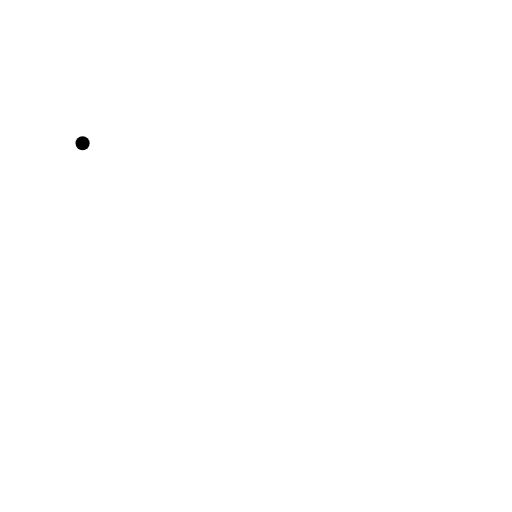
t = 0.00 s
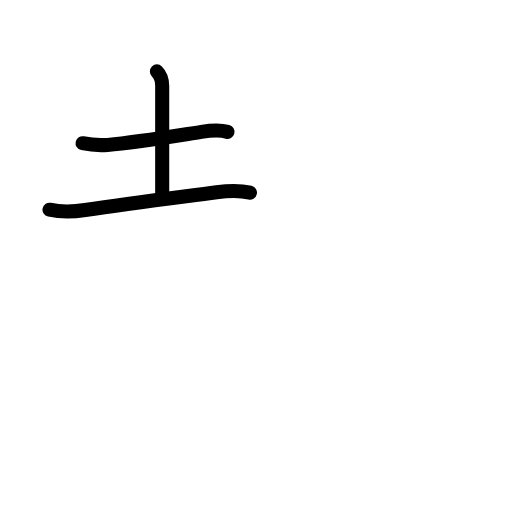
t = 2.80 s
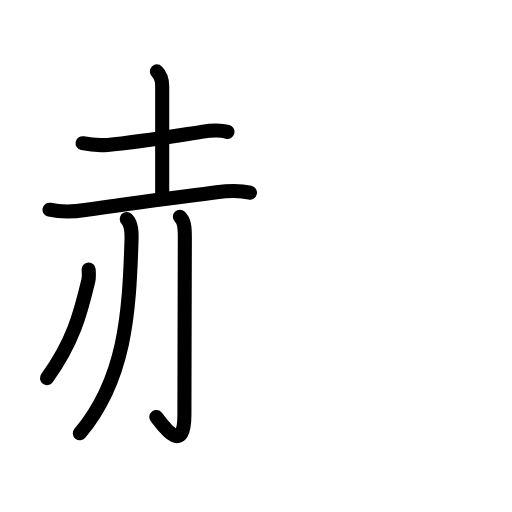
t = 5.60 s
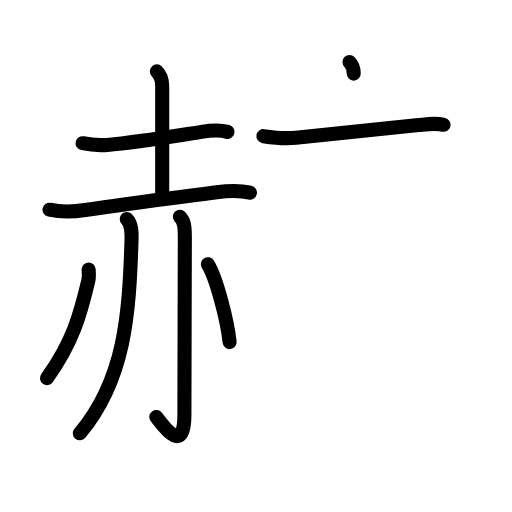
t = 8.40 s
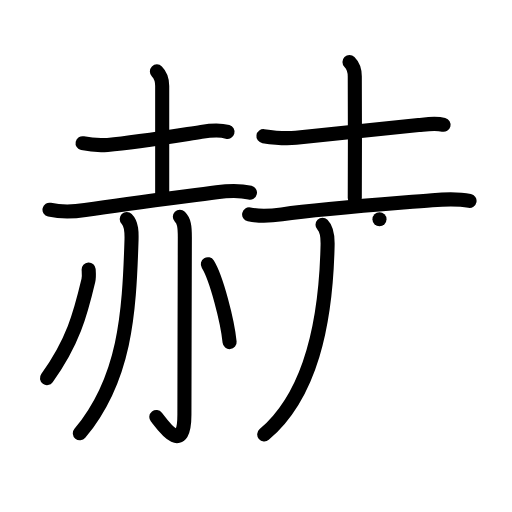
t = 11.20 s
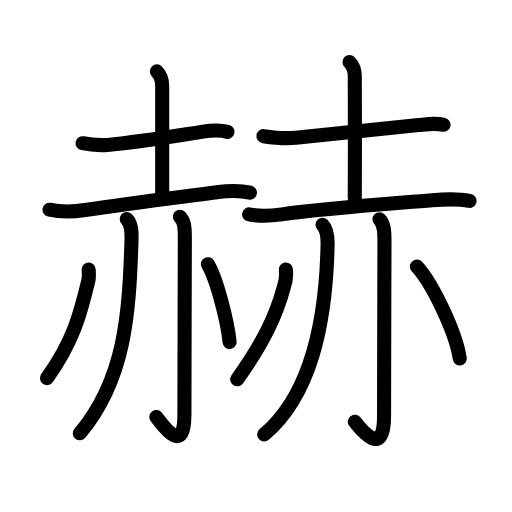
t = 14.00 s

The animated SVG that drew these frames (rendered in a browser with its animation timeline set to each time). Animation: 43 SMIL elements (animate=43); one cycle of 14.00 s.

<?xml version="1.0" encoding="UTF-8"?>
<!--
AniKanjiVG is licensed by CC-BY-SA Paul C. Sommerhoff (https://bitbucket.org/sommerhoff/anikanjivg).
AniKanjiVG uses KanjiVG which is licensed by CC-BY-SA Ulrich Apel (http://kanjivg.tagaini.net).
See also http://creativecommons.org/licenses/by-sa/3.0/
-->
<svg xmlns:kvg='http://kanjivg.tagaini.net' xmlns='http://www.w3.org/2000/svg' width='109' height='109' viewBox='0 0 109 109' style='fill:none;stroke:#000000;stroke-width:3;stroke-linecap:round;stroke-linejoin:round;' id="kvg:kanji_08d6b"><g id="kvg:08d6b" kvg:element="赫"><g id="kvg:08d6b-g1" kvg:element="赤" kvg:position="left" kvg:radical="general"><g id="kvg:08d6b-g2" kvg:element="土" kvg:position="top"><path id="kvg:08d6b-s1" kvg:type="㇐" d="M17.58,30.49c1.75,0.37,3.52,0.49,5.31,0.36c5.91-0.5,12.49-1.6,19.98-2.77c1.95-0.31,3.71-0.52,5.56-0.01"><animate attributeName="d" begin="0.0s" dur="0.3333333333333333s" from="M17.58,30.49C17.58,30.49,17.58,30.49,17.58,30.49" to="M17.58,30.49c1.75,0.37,3.52,0.49,5.31,0.36" />
<animate attributeName="d" begin="0.3333333333333333s" dur="0.3333333333333333s" from="M17.58,30.49c1.75,0.37,3.52,0.49,5.31,0.36c0,0,0,0,0,0,0" to="M17.58,30.49c1.75,0.37,3.52,0.49,5.31,0.36c5.91-0.5,12.49-1.6,19.98-2.77" />
<animate attributeName="d" begin="0.6666666666666666s" dur="0.3333333333333333s" from="M17.58,30.49c1.75,0.37,3.52,0.49,5.31,0.36c5.91-0.5,12.49-1.6,19.98-2.77c0,0,0,0,0,0,0" to="M17.58,30.49c1.75,0.37,3.52,0.49,5.31,0.36c5.91-0.5,12.49-1.6,19.98-2.77c1.95-0.31,3.71-0.52,5.56-0.01" />
</path>
<path id="kvg:08d6b-s2" kvg:type="㇑a" d="M33.4,15.2c0.83,0.83,1.13,2.05,1.13,3.09c0,0.55,0,18.59,0,22.88"><animate attributeName="d" begin="1.0s" dur="0.5s" from="M33.4,15.2C33.4,15.2,33.4,15.2,33.4,15.2" to="M33.4,15.2c0.83,0.83,1.13,2.05,1.13,3.09" />
<animate attributeName="d" begin="1.5s" dur="0.5s" from="M33.4,15.2c0.83,0.83,1.13,2.05,1.13,3.09c0,0,0,0,0,0,0" to="M33.4,15.2c0.83,0.83,1.13,2.05,1.13,3.09c0,0.55,0,18.59,0,22.88" />
<animate attributeName="d" begin="0s" dur="1.0s" from="M-100,-100" to="M-100,-100" />
</path>
<path id="kvg:08d6b-s3" kvg:type="㇐" d="M10.54,44.64c2.53,0.55,5.01,0.47,7.59,0.07c9.62-1.46,18.96-2.6,28-3.79c2.44-0.32,4.73-0.47,7.08,0.1"><animate attributeName="d" begin="2.0s" dur="0.3333333333333333s" from="M10.54,44.64C10.54,44.64,10.54,44.64,10.54,44.64" to="M10.54,44.64c2.53,0.55,5.01,0.47,7.59,0.07" />
<animate attributeName="d" begin="2.3333333333333335s" dur="0.3333333333333333s" from="M10.54,44.64c2.53,0.55,5.01,0.47,7.59,0.07c0,0,0,0,0,0,0" to="M10.54,44.64c2.53,0.55,5.01,0.47,7.59,0.07c9.62-1.46,18.96-2.6,28-3.79" />
<animate attributeName="d" begin="2.6666666666666665s" dur="0.3333333333333333s" from="M10.54,44.64c2.53,0.55,5.01,0.47,7.59,0.07c9.62-1.46,18.96-2.6,28-3.79c0,0,0,0,0,0,0" to="M10.54,44.64c2.53,0.55,5.01,0.47,7.59,0.07c9.62-1.46,18.96-2.6,28-3.79c2.44-0.32,4.73-0.47,7.08,0.1" />
<animate attributeName="d" begin="0s" dur="2.0s" from="M-100,-100" to="M-100,-100" />
</path>
</g>
<g id="kvg:08d6b-g3" kvg:position="bottom"><path id="kvg:08d6b-s4" kvg:type="㇒" d="M26.98,46.61c1.08,1.08,1.06,2.89,1.02,4.46C27.5,67,26.62,80.75,17,92.25"><animate attributeName="d" begin="3.0s" dur="0.5s" from="M26.98,46.61C26.98,46.61,26.98,46.61,26.98,46.61" to="M26.98,46.61c1.08,1.08,1.06,2.89,1.02,4.46" />
<animate attributeName="d" begin="3.5s" dur="0.5s" from="M26.98,46.61c1.08,1.08,1.06,2.89,1.02,4.46c0,0,0,0,0,0,0" to="M26.98,46.61c1.08,1.08,1.06,2.89,1.02,4.46C27.5,67,26.62,80.75,17,92.25" />
<animate attributeName="d" begin="0s" dur="3.0s" from="M-100,-100" to="M-100,-100" />
</path>
<path id="kvg:08d6b-s5" kvg:type="㇚" d="M38.29,46.16c0.9,0.9,1.06,1.99,1.06,4.35s-0.09,30.7-0.09,37.74c0,9.01-4.59,2.31-5.98,0.53"><animate attributeName="d" begin="4.0s" dur="0.5s" from="M38.29,46.16C38.29,46.16,38.29,46.16,38.29,46.16" to="M38.29,46.16c0.9,0.9,1.06,1.99,1.06,4.35s-0.09,30.7-0.09,37.74" />
<animate attributeName="d" begin="4.5s" dur="0.5s" from="M38.29,46.16c0.9,0.9,1.06,1.99,1.06,4.35s-0.09,30.7-0.09,37.74c0,0,0,0,0,0,0" to="M38.29,46.16c0.9,0.9,1.06,1.99,1.06,4.35s-0.09,30.7-0.09,37.74c0,9.01-4.59,2.31-5.98,0.53" />
<animate attributeName="d" begin="0s" dur="4.0s" from="M-100,-100" to="M-100,-100" />
</path>
<path id="kvg:08d6b-s6" kvg:type="㇒" d="M18.87,57.36c0.03,0.59,0.14,1.53-0.06,2.36C17.12,66.88,15.5,72.88,10,80.5"><animate attributeName="d" begin="5.0s" dur="0.5s" from="M18.87,57.36C18.87,57.36,18.87,57.36,18.87,57.36" to="M18.87,57.36c0.03,0.59,0.14,1.53-0.06,2.36" />
<animate attributeName="d" begin="5.5s" dur="0.5s" from="M18.87,57.36c0.03,0.59,0.14,1.53-0.06,2.36c0,0,0,0,0,0,0" to="M18.87,57.36c0.03,0.59,0.14,1.53-0.06,2.36C17.12,66.88,15.5,72.88,10,80.5" />
<animate attributeName="d" begin="0s" dur="5.0s" from="M-100,-100" to="M-100,-100" />
</path>
<path id="kvg:08d6b-s7" kvg:type="㇔" d="M44.25,56.25c1.81,2.92,4.18,12.03,4.63,16.58"><animate attributeName="d" begin="6.0s" dur="1.0s" from="M44.25,56.25C44.25,56.25,44.25,56.25,44.25,56.25" to="M44.25,56.25c1.81,2.92,4.18,12.03,4.63,16.58" />
<animate attributeName="d" begin="0s" dur="6.0s" from="M-100,-100" to="M-100,-100" />
</path>
</g>
</g>
<g id="kvg:08d6b-g4" kvg:element="赤" kvg:position="right" kvg:radical="general"><g id="kvg:08d6b-g5" kvg:element="土" kvg:position="top"><path id="kvg:08d6b-s8" kvg:type="㇐" d="M56.08,28.99c2.29,0.34,4.61,0.58,6.92,0.33c9-0.95,16.75-1.7,26.13-2.69c1.82-0.19,3.53-0.5,5.3-0.06"><animate attributeName="d" begin="7.0s" dur="0.3333333333333333s" from="M56.08,28.99C56.08,28.99,56.08,28.99,56.08,28.99" to="M56.08,28.99c2.29,0.34,4.61,0.58,6.92,0.33" />
<animate attributeName="d" begin="7.333333333333333s" dur="0.3333333333333333s" from="M56.08,28.99c2.29,0.34,4.61,0.58,6.92,0.33c0,0,0,0,0,0,0" to="M56.08,28.99c2.29,0.34,4.61,0.58,6.92,0.33c9-0.95,16.75-1.7,26.13-2.69" />
<animate attributeName="d" begin="7.666666666666667s" dur="0.3333333333333333s" from="M56.08,28.99c2.29,0.34,4.61,0.58,6.92,0.33c9-0.95,16.75-1.7,26.13-2.69c0,0,0,0,0,0,0" to="M56.08,28.99c2.29,0.34,4.61,0.58,6.92,0.33c9-0.95,16.75-1.7,26.13-2.69c1.82-0.19,3.53-0.5,5.3-0.06" />
<animate attributeName="d" begin="0s" dur="7.0s" from="M-100,-100" to="M-100,-100" />
</path>
<path id="kvg:08d6b-s9" kvg:type="㇑a" d="M74.4,13.2c0.89,0.89,1.13,2.05,1.13,3.09c0,0.55,0.08,22.48,0,25.88"><animate attributeName="d" begin="8.0s" dur="0.5s" from="M74.4,13.2C74.4,13.2,74.4,13.2,74.4,13.2" to="M74.4,13.2c0.89,0.89,1.13,2.05,1.13,3.09" />
<animate attributeName="d" begin="8.5s" dur="0.5s" from="M74.4,13.2c0.89,0.89,1.13,2.05,1.13,3.09c0,0,0,0,0,0,0" to="M74.4,13.2c0.89,0.89,1.13,2.05,1.13,3.09c0,0.55,0.08,22.48,0,25.88" />
<animate attributeName="d" begin="0s" dur="8.0s" from="M-100,-100" to="M-100,-100" />
</path>
<path id="kvg:08d6b-s10" kvg:type="㇐" d="M53.04,45.64c2.33,0.49,4.62,0.33,6.97,0c8.99-1.27,21.49-2.14,32-3.01c2.69-0.22,5.32-0.37,7.95,0.14"><animate attributeName="d" begin="9.0s" dur="0.3333333333333333s" from="M53.04,45.64C53.04,45.64,53.04,45.64,53.04,45.64" to="M53.04,45.64c2.33,0.49,4.62,0.33,6.97,0" />
<animate attributeName="d" begin="9.333333333333334s" dur="0.3333333333333333s" from="M53.04,45.64c2.33,0.49,4.62,0.33,6.97,0c0,0,0,0,0,0,0" to="M53.04,45.64c2.33,0.49,4.62,0.33,6.97,0c8.99-1.27,21.49-2.14,32-3.01" />
<animate attributeName="d" begin="9.666666666666666s" dur="0.3333333333333333s" from="M53.04,45.64c2.33,0.49,4.62,0.33,6.97,0c8.99-1.27,21.49-2.14,32-3.01c0,0,0,0,0,0,0" to="M53.04,45.64c2.33,0.49,4.62,0.33,6.97,0c8.99-1.27,21.49-2.14,32-3.01c2.69-0.22,5.32-0.37,7.95,0.14" />
<animate attributeName="d" begin="0s" dur="9.0s" from="M-100,-100" to="M-100,-100" />
</path>
</g>
<g id="kvg:08d6b-g6" kvg:position="bottom"><path id="kvg:08d6b-s11" kvg:type="㇒" d="M68.66,47.86c0.99,0.99,1.12,2.82,1.08,4.37c-0.37,16.88-3.62,31.9-13.49,40.27"><animate attributeName="d" begin="10.0s" dur="0.5s" from="M68.66,47.86C68.66,47.86,68.66,47.86,68.66,47.86" to="M68.66,47.86c0.99,0.99,1.12,2.82,1.08,4.37" />
<animate attributeName="d" begin="10.5s" dur="0.5s" from="M68.66,47.86c0.99,0.99,1.12,2.82,1.08,4.37c0,0,0,0,0,0,0" to="M68.66,47.86c0.99,0.99,1.12,2.82,1.08,4.37c-0.37,16.88-3.62,31.9-13.49,40.27" />
<animate attributeName="d" begin="0s" dur="10.0s" from="M-100,-100" to="M-100,-100" />
</path>
<path id="kvg:08d6b-s12" kvg:type="㇚" d="M80.79,46.66c0.84,0.84,1.06,2.12,1.06,4.35s-0.09,30.57-0.09,37.61c0,9.01-4.84,2.93-6.23,1.16"><animate attributeName="d" begin="11.0s" dur="0.5s" from="M80.79,46.66C80.79,46.66,80.79,46.66,80.79,46.66" to="M80.79,46.66c0.84,0.84,1.06,2.12,1.06,4.35s-0.09,30.57-0.09,37.61" />
<animate attributeName="d" begin="11.5s" dur="0.5s" from="M80.79,46.66c0.84,0.84,1.06,2.12,1.06,4.35s-0.09,30.57-0.09,37.61c0,0,0,0,0,0,0" to="M80.79,46.66c0.84,0.84,1.06,2.12,1.06,4.35s-0.09,30.57-0.09,37.61c0,9.01-4.84,2.93-6.23,1.16" />
<animate attributeName="d" begin="0s" dur="11.0s" from="M-100,-100" to="M-100,-100" />
</path>
<path id="kvg:08d6b-s13" kvg:type="㇒" d="M60.86,57.36c0.14,1.29,0,2.54-0.43,3.75c-1.61,5.98-4.31,11.76-9.93,19.64"><animate attributeName="d" begin="12.0s" dur="0.5s" from="M60.86,57.36C60.86,57.36,60.86,57.36,60.86,57.36" to="M60.86,57.36c0.14,1.29,0,2.54-0.43,3.75" />
<animate attributeName="d" begin="12.5s" dur="0.5s" from="M60.86,57.36c0.14,1.29,0,2.54-0.43,3.75c0,0,0,0,0,0,0" to="M60.86,57.36c0.14,1.29,0,2.54-0.43,3.75c-1.61,5.98-4.31,11.76-9.93,19.64" />
<animate attributeName="d" begin="0s" dur="12.0s" from="M-100,-100" to="M-100,-100" />
</path>
<path id="kvg:08d6b-s14" kvg:type="㇔" d="M88.75,56.75c3.31,3.59,8.3,14,9.13,19.58"><animate attributeName="d" begin="13.0s" dur="1.0s" from="M88.75,56.75C88.75,56.75,88.75,56.75,88.75,56.75" to="M88.75,56.75c3.31,3.59,8.3,14,9.13,19.58" />
<animate attributeName="d" begin="0s" dur="13.0s" from="M-100,-100" to="M-100,-100" />
</path>
</g>
</g>
</g>
</svg>
